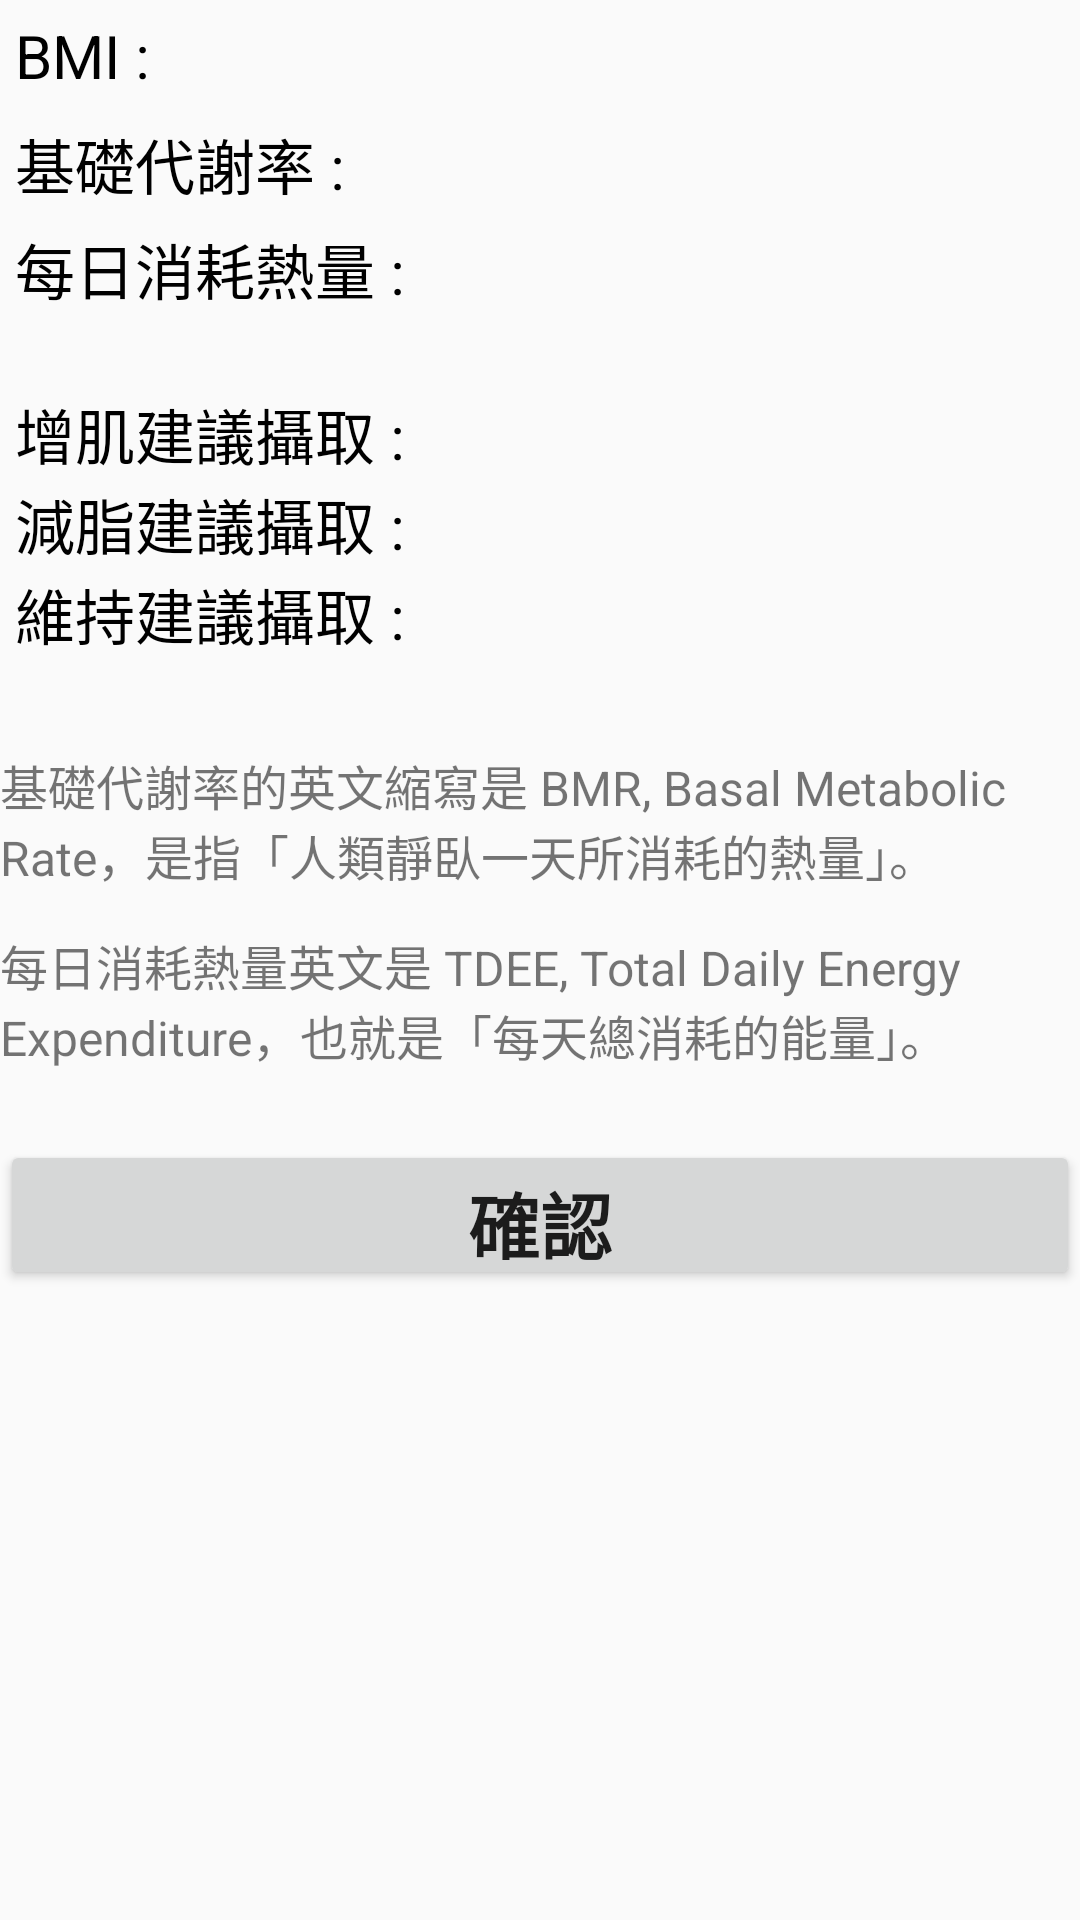

Produce the Android XML layout that renders to this screen, including the resource entries it uses.
<!-- AndroidManifest.xml: application theme AppTheme.FullScreen -->
<!-- res/layout/profile_dialog.xml -->
<?xml version="1.0" encoding="utf-8"?>

<RelativeLayout
    xmlns:android="http://schemas.android.com/apk/res/android" android:layout_width="match_parent"
    android:layout_height="match_parent">
    <TextView
        android:id="@+id/howtall"
        android:layout_width="wrap_content"
        android:layout_height="30dp"
        android:text="BMI : "
        android:textSize="20dp"
        android:layout_alignParentTop="true"
        android:layout_marginTop="5dp"
        android:layout_alignParentLeft="true"
        android:layout_marginLeft="5dp"
        android:textColor="@android:color/black"/>

    <TextView
        android:id="@+id/bmi"
        android:textSize="20dp"
        android:layout_width="100dp"
        android:layout_height="30dp"
        android:layout_alignParentTop="true"
        android:layout_marginTop="5dp"
        android:layout_alignParentRight="true"
        android:layout_marginRight="60dp"
        android:gravity="center" />


    <TextView
        android:id="@+id/bmr"
        android:textSize="20dp"
        android:layout_width="130dp"
        android:layout_height="30dp"
        android:layout_alignParentTop="true"
        android:layout_marginTop="40dp"
        android:layout_alignParentRight="true"
        android:layout_marginRight="30dp"
        android:gravity="center" />


    <TextView
        android:id="@+id/tdee"
        android:textSize="20dp"
        android:layout_width="130dp"
        android:layout_height="30dp"
        android:layout_alignParentTop="true"
        android:layout_marginTop="75dp"
        android:layout_alignParentRight="true"
        android:layout_marginRight="30dp"
        android:gravity="center"/>

    <TextView
        android:id="@+id/howeight"
        android:layout_width="wrap_content"
        android:layout_height="30dp"
        android:text="基礎代謝率 : "
        android:textSize="20dp"
        android:layout_alignParentTop="true"
        android:layout_marginTop="40dp"
        android:layout_alignParentLeft="true"
        android:layout_marginLeft="5dp"
        android:textColor="@android:color/black"/>

    <TextView
        android:id="@+id/howold"
        android:layout_width="wrap_content"
        android:layout_height="30dp"
        android:text="每日消耗熱量 : "
        android:textSize="20dp"
        android:layout_alignParentTop="true"
        android:layout_marginTop="75dp"
        android:layout_alignParentLeft="true"
        android:layout_marginLeft="5dp"
        android:textColor="@android:color/black"/>

    <TextView
        android:id="@+id/upmars"
        android:layout_width="wrap_content"
        android:layout_height="30dp"
        android:text="增肌建議攝取 : "
        android:textSize="20dp"
        android:layout_alignParentTop="true"
        android:layout_marginTop="130dp"
        android:layout_alignParentLeft="true"
        android:layout_marginLeft="5dp"
        android:textColor="@android:color/black"/>

    <TextView
        android:id="@+id/downfat"
        android:layout_width="wrap_content"
        android:layout_height="30dp"
        android:text="減脂建議攝取 : "
        android:textSize="20dp"
        android:layout_alignParentTop="true"
        android:layout_marginTop="160dp"
        android:layout_alignParentLeft="true"
        android:layout_marginLeft="5dp"
        android:textColor="@android:color/black"/>

    <TextView
        android:id="@+id/maintain"
        android:layout_width="wrap_content"
        android:layout_height="30dp"
        android:text="維持建議攝取 : "
        android:textSize="20dp"
        android:layout_alignParentTop="true"
        android:layout_marginTop="190dp"
        android:layout_alignParentLeft="true"
        android:layout_marginLeft="5dp"
        android:textColor="@android:color/black"/>

    <TextView
        android:id="@+id/suggest_up"
        android:textSize="20dp"
        android:layout_width="130dp"
        android:layout_height="30dp"
        android:layout_alignParentTop="true"
        android:layout_marginTop="130dp"
        android:layout_alignParentRight="true"
        android:layout_marginRight="30dp"
        android:gravity="center" />


    <TextView
        android:id="@+id/suggest_down"
        android:textSize="20dp"
        android:layout_width="130dp"
        android:layout_height="30dp"
        android:layout_alignParentTop="true"
        android:layout_marginTop="160dp"
        android:layout_alignParentRight="true"
        android:layout_marginRight="30dp"
        android:gravity="center" />


    <TextView
        android:id="@+id/suggest_maintain"
        android:textSize="20dp"
        android:layout_width="130dp"
        android:layout_height="30dp"
        android:layout_alignParentTop="true"
        android:layout_marginTop="190dp"
        android:layout_alignParentRight="true"
        android:layout_marginRight="30dp"
        android:gravity="center"/>

    <TextView
        android:id="@+id/info"
        android:layout_width="380dp"
        android:layout_height="wrap_content"
        android:layout_alignParentTop="true"
        android:layout_marginTop="250dp"
        android:layout_centerHorizontal="true"
        android:textSize="16dp"
        android:text="基礎代謝率的英文縮寫是 BMR, Basal Metabolic Rate，是指「人類靜臥一天所消耗的熱量」。"/>

    <TextView
        android:id="@+id/info1"
        android:layout_width="380dp"
        android:layout_height="wrap_content"
        android:layout_alignParentTop="true"
        android:layout_marginTop="310dp"
        android:layout_centerHorizontal="true"
        android:textSize="16dp"
        android:text="每日消耗熱量英文是 TDEE, Total Daily Energy Expenditure，也就是「每天總消耗的能量」。"/>

    <Button
        android:id="@+id/profile_ok"
        android:layout_width="match_parent"
        android:layout_height="50dp"
        android:layout_alignParentTop="true"
        android:layout_marginTop="380dp"
        android:text="確認"
        android:textSize="24dp"
        android:textStyle="bold"/>


</RelativeLayout>
<!-- resources referenced by this layout -->
<resources>
  <style name="AppTheme.FullScreen">
          <item name="windowActionBar">false</item>
          <item name="windowNoTitle">true</item>
      </style>
</resources>
